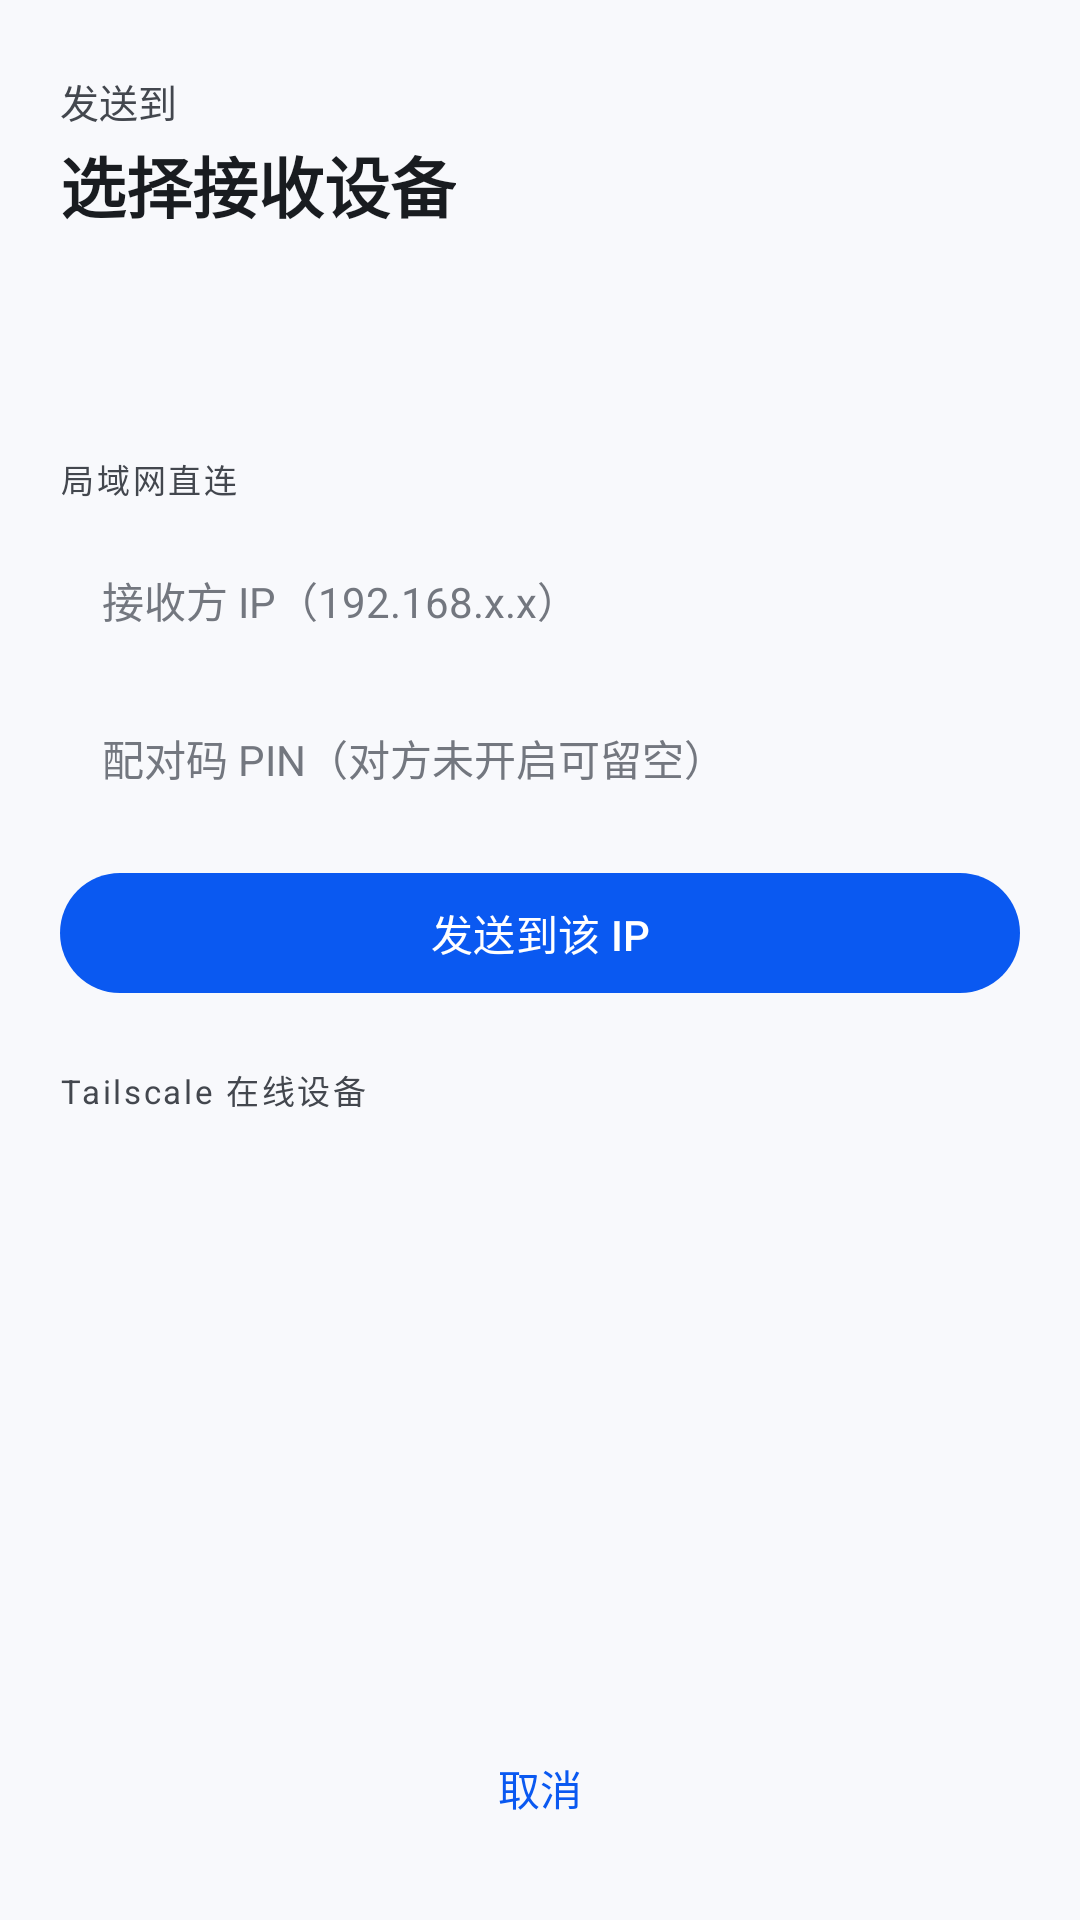

Android layout source for this screen:
<!-- AndroidManifest.xml: activity theme Theme.TsLocalSend.Transparent -->
<!-- res/layout/activity_share.xml -->
<?xml version="1.0" encoding="utf-8"?>
<LinearLayout xmlns:android="http://schemas.android.com/apk/res/android"
    xmlns:app="http://schemas.android.com/apk/res-auto"
    android:layout_width="match_parent"
    android:layout_height="match_parent"
    android:background="@color/surface_page"
    android:orientation="vertical"
    android:paddingLeft="20dp"
    android:paddingRight="20dp"
    android:paddingTop="24dp"
    android:paddingBottom="20dp">

    <TextView
        android:layout_width="wrap_content"
        android:layout_height="wrap_content"
        android:text="发送到"
        android:textColor="@color/on_surface_variant"
        android:textSize="13sp" />

    <TextView
        android:layout_width="wrap_content"
        android:layout_height="wrap_content"
        android:layout_marginTop="2dp"
        android:text="选择接收设备"
        android:textColor="@color/on_surface"
        android:textSize="22sp"
        android:textStyle="bold" />

    
    <TextView
        android:id="@+id/tvFile"
        android:layout_width="match_parent"
        android:layout_height="wrap_content"
        android:layout_marginTop="14dp"
        android:background="@drawable/bg_code_block"
        android:ellipsize="middle"
        android:maxLines="2"
        android:paddingLeft="14dp"
        android:paddingRight="14dp"
        android:paddingTop="12dp"
        android:paddingBottom="12dp"
        android:textColor="@color/on_surface"
        android:textSize="13sp" />

    
    <TextView
        android:layout_width="wrap_content"
        android:layout_height="wrap_content"
        android:layout_marginTop="18dp"
        android:letterSpacing="0.08"
        android:text="局域网直连"
        android:textColor="@color/on_surface_variant"
        android:textSize="11sp" />

    <EditText
        android:id="@+id/etTargetIp"
        android:layout_width="match_parent"
        android:layout_height="wrap_content"
        android:layout_marginTop="10dp"
        android:background="@drawable/bg_code_block"
        android:hint="接收方 IP（192.168.x.x）"
        android:inputType="text"
        android:maxLines="1"
        android:paddingLeft="14dp"
        android:paddingRight="14dp"
        android:paddingTop="12dp"
        android:paddingBottom="12dp"
        android:textColor="@color/on_surface"
        android:textColorHint="@color/outline_grey"
        android:textSize="14sp" />

    
    <EditText
        android:id="@+id/etPin"
        android:layout_width="match_parent"
        android:layout_height="wrap_content"
        android:layout_marginTop="8dp"
        android:background="@drawable/bg_code_block"
        android:hint="配对码 PIN（对方未开启可留空）"
        android:inputType="text"
        android:maxLines="1"
        android:paddingLeft="14dp"
        android:paddingRight="14dp"
        android:paddingTop="12dp"
        android:paddingBottom="12dp"
        android:textColor="@color/on_surface"
        android:textColorHint="@color/outline_grey"
        android:textSize="14sp" />

    <com.google.android.material.button.MaterialButton
        android:id="@+id/btnSendDirect"
        android:layout_width="match_parent"
        android:layout_height="wrap_content"
        android:layout_marginTop="12dp"
        android:text="发送到该 IP" />

    
    <TextView
        android:layout_width="wrap_content"
        android:layout_height="wrap_content"
        android:layout_marginTop="20dp"
        android:letterSpacing="0.08"
        android:text="Tailscale 在线设备"
        android:textColor="@color/on_surface_variant"
        android:textSize="11sp" />

    <ListView
        android:id="@+id/lvPeers"
        android:layout_width="match_parent"
        android:layout_height="0dp"
        android:layout_marginTop="8dp"
        android:layout_weight="1"
        android:divider="@null"
        android:dividerHeight="0dp" />

    
    <ProgressBar
        android:id="@+id/progressBar"
        style="?android:attr/progressBarStyleHorizontal"
        android:layout_width="match_parent"
        android:layout_height="wrap_content"
        android:max="100"
        android:visibility="gone" />

    <TextView
        android:id="@+id/tvProgress"
        android:layout_width="match_parent"
        android:layout_height="wrap_content"
        android:textColor="@color/on_surface_variant"
        android:textSize="13sp" />

    <com.google.android.material.button.MaterialButton
        android:id="@+id/btnCancel"
        style="@style/Widget.Material3.Button.TextButton"
        android:layout_width="match_parent"
        android:layout_height="wrap_content"
        android:text="取消" />

</LinearLayout>
<!-- resources referenced by this layout -->
<resources>
  <color name="on_surface">#FF191C20</color>
  <color name="on_surface_variant">#FF43474E</color>
  <color name="outline_grey">#FF73777F</color>
  <color name="surface_page">#FFF8F9FC</color>
  <style name="Theme.TsLocalSend.Transparent" parent="Theme.TsLocalSend">
          <item name="android:windowIsTranslucent">true</item>
          <item name="android:windowBackground">@android:color/transparent</item>
          <item name="android:windowContentOverlay">@null</item>
          <item name="android:windowNoTitle">true</item>
          <item name="android:backgroundDimEnabled">true</item>
      </style>
  <style name="Theme.TsLocalSend" parent="Theme.Material3.DayNight.NoActionBar">
          <item name="colorPrimary">@color/brand_primary</item>
          <item name="colorOnPrimary">@color/brand_on_primary</item>
          <item name="colorPrimaryContainer">@color/brand_primary_container</item>
          <item name="colorOnPrimaryContainer">@color/brand_on_primary_container</item>
  
          <item name="colorSurface">@color/surface_page</item>
          <item name="colorOnSurface">@color/on_surface</item>
          <item name="colorSurfaceVariant">@color/surface_variant</item>
          <item name="colorOnSurfaceVariant">@color/on_surface_variant</item>
          <item name="colorOutline">@color/outline_grey</item>
  
          <item name="android:statusBarColor">@color/surface_page</item>
          <item name="android:navigationBarColor">@color/surface_page</item>
          <item name="android:windowLightStatusBar" tools:targetApi="m">true</item>
      </style>
  <color name="brand_primary">#FF0A59F1</color>
  <color name="brand_on_primary">#FFFFFFFF</color>
  <color name="brand_primary_container">#FFD8E2FF</color>
  <color name="brand_on_primary_container">#FF001945</color>
  <color name="surface_variant">#FFE0E2EC</color>
</resources>
